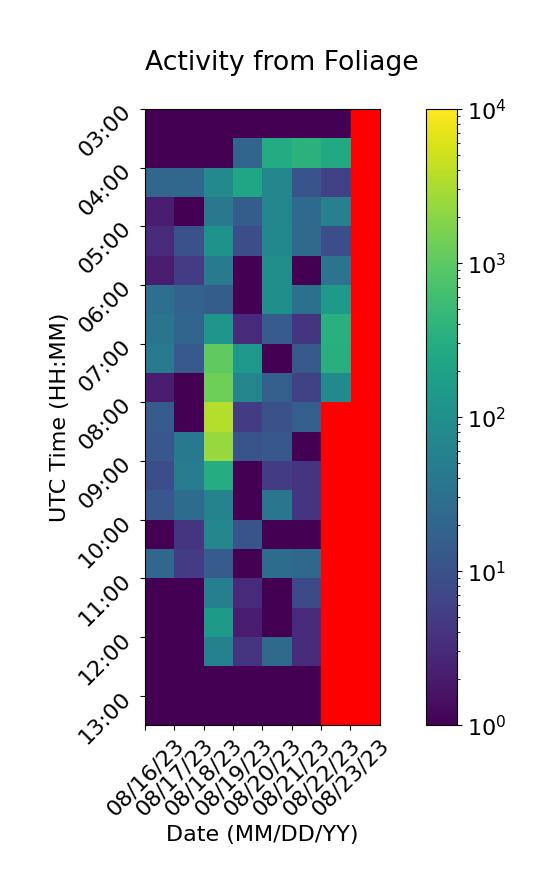

Source data for this figure (header and first rows):
Time (UTC), 08/16/23, 08/17/23, 08/18/23, 08/19/23, 08/20/23, 08/21/23, 08/22/23, 08/23/23
03:00, 1.0, 1.0, 1.0, 1.0, 1.0, 1.0, 1.0, 0.0
03:30, 1.0, 1.0, 1.0, 20.0, 291.0, 368.0, 272.0, 0.0
04:00, 21.0, 22.0, 76.0, 235.0, 66.0, 11.0, 6.0, 0.0
04:30, 2.0, 1.0, 40.0, 15.0, 68.0, 23.0, 55.0, 0.0
05:00, 3.0, 10.0, 111.0, 9.0, 74.0, 24.0, 9.0, 0.0
05:30, 2.0, 5.0, 43.0, 1.0, 95.0, 1.0, 33.0, 0.0
06:00, 29.0, 18.0, 15.0, 1.0, 98.0, 30.0, 139.0, 0.0
06:30, 35.0, 20.0, 121.0, 3.0, 14.0, 4.0, 352.0, 0.0
07:00, 44.0, 13.0, 1050, 137.0, 1.0, 13.0, 323.0, 0.0
07:30, 2.0, 1.0, 1295, 67.0, 16.0, 6.0, 83.0, 0.0
08:00, 14.0, 1.0, 3561, 5.0, 10.0, 16.0, 0.0, 0.0
08:30, 12.0, 41.0, 2426, 11.0, 12.0, 1.0, 0.0, 0.0
09:00, 9.0, 49.0, 301.0, 1.0, 5.0, 4.0, 0.0, 0.0
09:30, 12.0, 26.0, 61.0, 1.0, 37.0, 4.0, 0.0, 0.0
10:00, 1.0, 4.0, 72.0, 11.0, 1.0, 1.0, 0.0, 0.0
10:30, 21.0, 5.0, 14.0, 1.0, 26.0, 22.0, 0.0, 0.0
11:00, 1.0, 1.0, 53.0, 3.0, 1.0, 8.0, 0.0, 0.0
11:30, 1.0, 1.0, 151.0, 2.0, 1.0, 3.0, 0.0, 0.0
12:00, 1.0, 1.0, 57.0, 4.0, 24.0, 3.0, 0.0, 0.0
12:30, 1.0, 1.0, 1.0, 1.0, 1.0, 1.0, 0.0, 0.0
13:00, 1.0, 1.0, 1.0, 1.0, 1.0, 1.0, , 0.0
